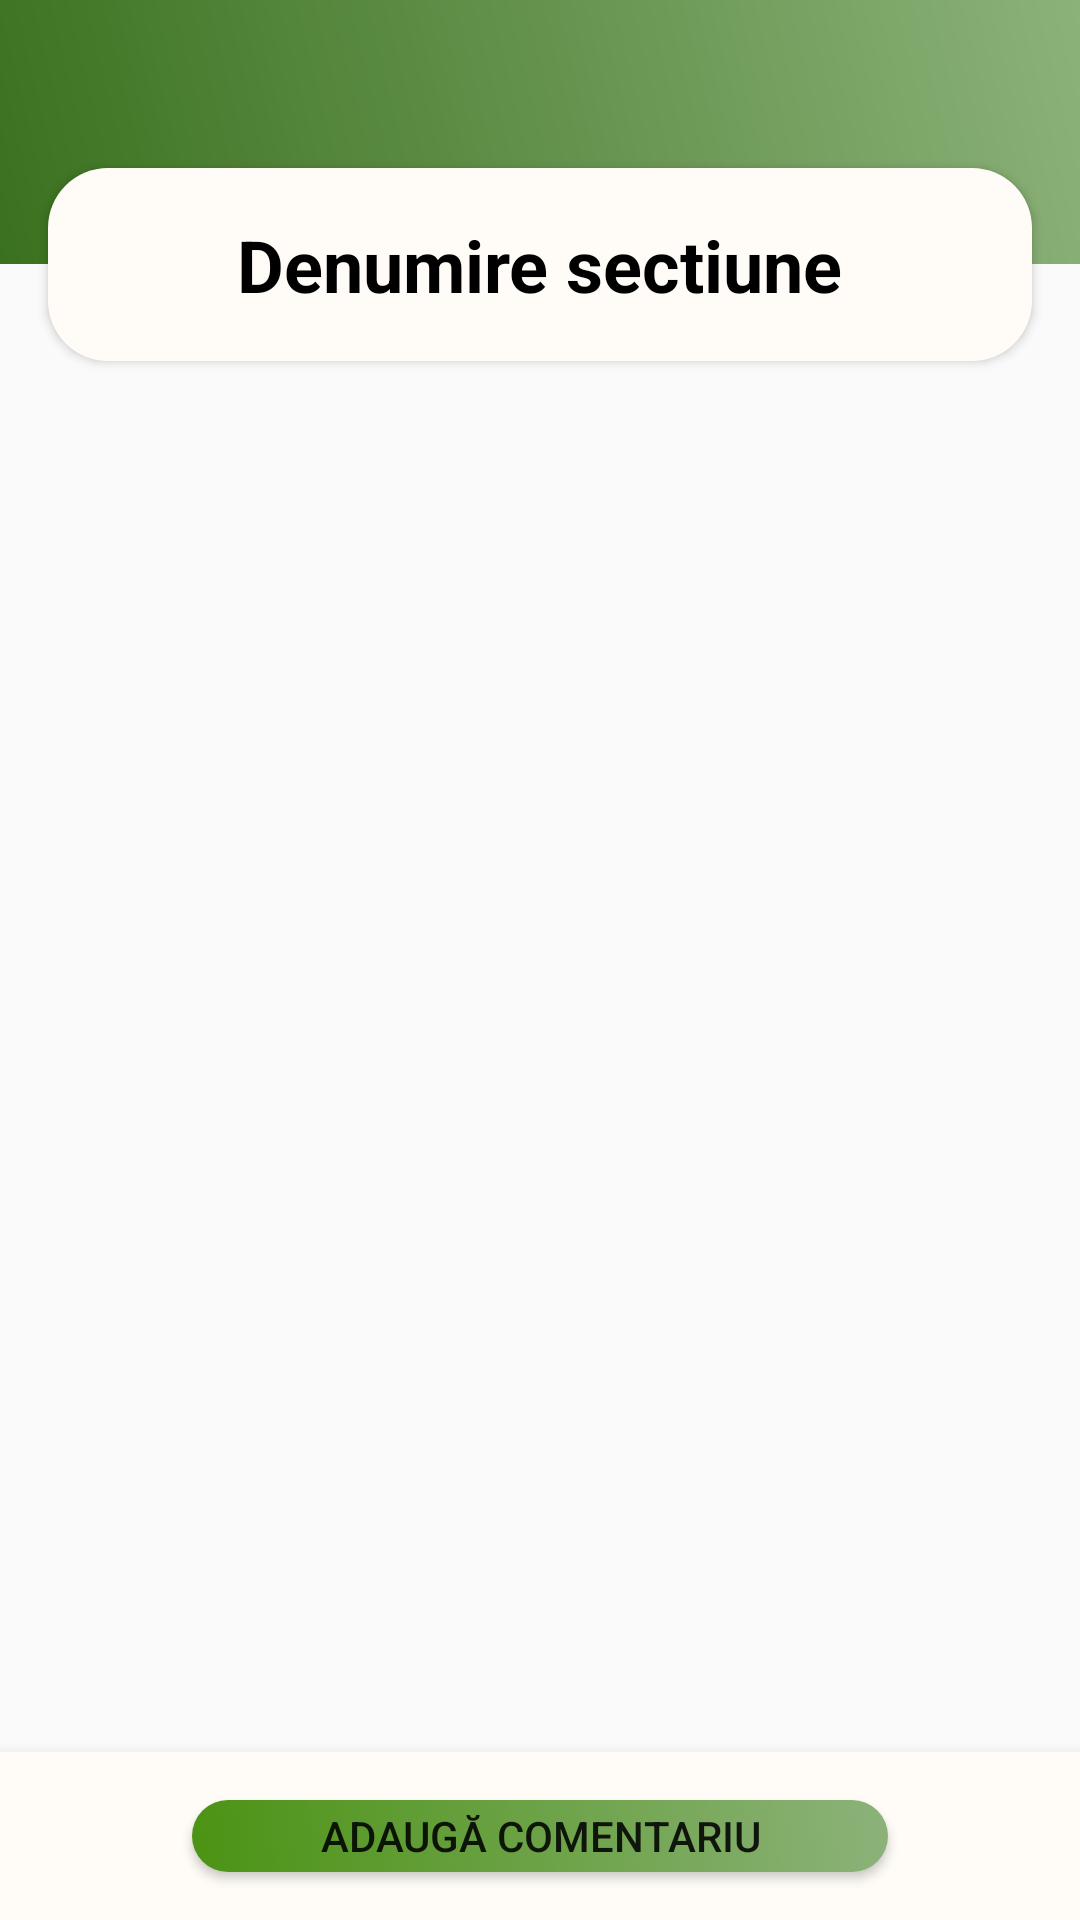

The Android layout XML behind this screen, and the referenced resources:
<!-- AndroidManifest.xml: application theme Theme.HiTrip -->
<!-- res/layout/activity_inside_section_forum.xml -->
<?xml version="1.0" encoding="utf-8"?>
<androidx.constraintlayout.widget.ConstraintLayout xmlns:android="http://schemas.android.com/apk/res/android"
    xmlns:app="http://schemas.android.com/apk/res-auto"
    xmlns:tools="http://schemas.android.com/tools"
    android:layout_width="match_parent"
    android:layout_height="match_parent"
    tools:context=".Forum.Comentarii.InsideSectionForumActivity">

    <ScrollView
        android:id="@+id/scrollView"
        android:layout_width="match_parent"
        android:layout_height="wrap_content"
        app:layout_constraintEnd_toEndOf="parent"
        app:layout_constraintHorizontal_bias="0.0"
        app:layout_constraintStart_toStartOf="parent"
        app:layout_constraintTop_toTopOf="parent"
        app:layout_constraintVertical_bias="1.0">

        <LinearLayout
            android:layout_width="match_parent"
            android:layout_height="wrap_content"
            android:orientation="vertical">

            <RelativeLayout
                android:layout_width="match_parent"
                android:layout_height="wrap_content">

                <LinearLayout
                    android:layout_width="match_parent"
                    android:layout_height="88dp"
                    android:background="@drawable/gradient_background"
                    android:orientation="vertical">

                </LinearLayout>


                <LinearLayout
                    android:layout_width="match_parent"
                    android:layout_height="wrap_content"
                    android:layout_centerHorizontal="true"
                    android:layout_marginLeft="16dp"
                    android:layout_marginTop="56dp"
                    android:layout_marginRight="16dp"
                    android:layout_marginBottom="8dp"
                    android:background="@drawable/profile_layout_context_corners"
                    android:elevation="@dimen/cardview_default_radius"
                    android:orientation="vertical">


                    <TextView
                        android:id="@+id/denumire_sectiune"
                        android:layout_width="wrap_content"
                        android:layout_height="wrap_content"
                        android:layout_gravity="center"
                        android:layout_margin="16dp"
                        android:text="Denumire sectiune"
                        android:textColor="@color/black"
                        android:textSize="24dp"
                        android:textStyle="bold"></TextView>

                </LinearLayout>
            </RelativeLayout>

            <LinearLayout
                android:layout_width="match_parent"
                android:layout_height="wrap_content"
                android:layout_gravity="center_horizontal"
                android:layout_margin="16dp"
                android:elevation="@dimen/cardview_default_radius"
                android:orientation="vertical">

                <androidx.recyclerview.widget.RecyclerView
                    android:id="@+id/recyclerview_comentarii"
                    android:layout_width="match_parent"
                    android:layout_height="wrap_content"></androidx.recyclerview.widget.RecyclerView>
            </LinearLayout>
        </LinearLayout>
    </ScrollView>


    <com.google.android.material.bottomnavigation.BottomNavigationView
        android:id="@+id/adauga_comentariu_BottomNavigationView"
        android:layout_width="match_parent"
        android:layout_height="wrap_content"
        android:background="@color/babyPowder"
        android:elevation="10dp"
        app:layout_constraintBottom_toBottomOf="parent"
        app:layout_constraintEnd_toEndOf="parent"
        app:layout_constraintStart_toStartOf="parent">

        <Button
            android:id="@+id/button_adauga_comentariu"
            android:layout_width="match_parent"
            android:layout_height="wrap_content"
            android:layout_marginLeft="64dp"
            android:layout_marginTop="16dp"
            android:layout_marginRight="64dp"
            android:layout_marginBottom="16dp"
            android:background="@drawable/button_standard"
            android:elevation="10dp"
            android:text="Adaugă comentariu"></Button>

        <LinearLayout
            android:id="@+id/layout_adauga_comentariu_text"
            android:layout_width="match_parent"
            android:layout_height="150dp"
            android:layout_marginBottom="8dp"
            android:layout_marginTop="8dp"
            android:visibility="gone"
            android:orientation="vertical">

            <EditText
                android:id="@+id/adauga_comentariu_continut"
                android:layout_width="match_parent"
                android:layout_weight="1"
                android:layout_height="match_parent"
                android:layout_marginLeft="8dp"
                android:layout_marginRight="8dp"
                android:background="@drawable/edit_text_rectangle"
                android:gravity="top"
                android:hint="Comentează, adaugă o sugestie sau oferă o contribuţie"
                android:inputType="textMultiLine"
                android:maxLines="7"
                android:padding="8dp"
                android:scrollbars="vertical"
                android:textSize="18sp" />
            <Button
                android:id="@+id/button_enter_posteaza_comentariu"
                android:layout_width="match_parent"
                android:layout_height="wrap_content"
                android:layout_marginLeft="16dp"
                android:layout_marginRight="16dp"
                android:layout_marginTop="8dp"
                android:textColor="@color/black"
                android:layout_gravity="center"
                android:background="@drawable/button_standard"
                android:text="Postează"
                android:src="@drawable/ic_search">

            </Button>
        </LinearLayout>

    </com.google.android.material.bottomnavigation.BottomNavigationView>

</androidx.constraintlayout.widget.ConstraintLayout>
<!-- resources referenced by this layout -->
<resources>
  <color name="babyPowder">#fffcf7</color>
  <color name="black">#FF000000</color>
  <!-- drawable button_standard (drawable) -->
  <?xml version="1.0" encoding="utf-8"?>
  <selector xmlns:android="http://schemas.android.com/apk/res/android">
  
      <item>
          <shape xmlns:android="http://schemas.android.com/apk/res/android" android:shape="rectangle">
              <solid android:color="@color/olivine" />
              <corners android:radius="20dp" />
              <gradient
                  android:angle="45"
                  android:startColor="@color/purple_700"
                  android:endColor="@color/olivine"
                  ></gradient>
          </shape>
      </item>
  
  </selector>
  <!-- drawable edit_text_rectangle (drawable) -->
  <?xml version="1.0" encoding="utf-8"?>
  <selector xmlns:android="http://schemas.android.com/apk/res/android">
      <item>
          <shape android:shape="rectangle">
              <stroke android:width="1dp" android:color="#636363" />
              <corners android:radius="5dp" />
          </shape>
      </item>
  </selector>
  <!-- drawable gradient_background (drawable) -->
  <?xml version="1.0" encoding="utf-8"?>
  <shape xmlns:android="http://schemas.android.com/apk/res/android">
      <gradient
          android:angle="45"
          android:startColor="@color/dell"
          android:endColor="@color/olivine"
          ></gradient>
  </shape>
  <!-- drawable ic_search (drawable) -->
  <vector xmlns:android="http://schemas.android.com/apk/res/android"
      android:width="32dp"
      android:height="32dp"
      android:viewportWidth="24"
      android:viewportHeight="24"
      android:tint="#636363">
    <path
        android:fillColor="@android:color/white"
        android:pathData="M15.5,14h-0.79l-0.28,-0.27C15.41,12.59 16,11.11 16,9.5 16,5.91 13.09,3 9.5,3S3,5.91 3,9.5 5.91,16 9.5,16c1.61,0 3.09,-0.59 4.23,-1.57l0.27,0.28v0.79l5,4.99L20.49,19l-4.99,-5zM9.5,14C7.01,14 5,11.99 5,9.5S7.01,5 9.5,5 14,7.01 14,9.5 11.99,14 9.5,14z"/>
  </vector>
  <!-- drawable profile_layout_context_corners (drawable) -->
  <?xml version="1.0" encoding="UTF-8"?>
  <shape xmlns:android="http://schemas.android.com/apk/res/android">
      <solid android:color="@color/babyPowder"/>
      <corners android:radius="20dp"/>
      <padding android:left="0dp" android:top="0dp" android:right="0dp" android:bottom="0dp" />
  </shape>
  <style name="Theme.HiTrip" parent="Theme.AppCompat.Light.NoActionBar">
          
          <item name="colorPrimary">#74bd00</item>
          <item name="colorPrimaryVariant">#60a80a</item>
          <item name="colorOnPrimary">@color/white</item>
          
          <item name="colorSecondary">#4c9314</item>
          <item name="colorSecondaryVariant">#397e1e</item>
          <item name="colorOnSecondary">@color/black</item>
          
          <item name="android:statusBarColor" tools:targetApi="l">?attr/colorPrimaryVariant</item>
          
      </style>
  <color name="olivine">#8CB27A</color>
  <color name="purple_700">#4c9314</color>
  <color name="dell">#3A711E</color>
  <color name="white">#FFFFFFFF</color>
</resources>
